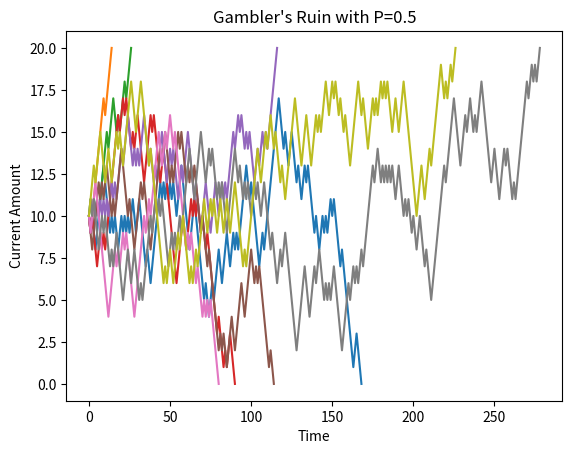

The matplotlib source for this figure:
import numpy as np
import matplotlib.pyplot as plt
import math

# Gambler's Process, a discrete time markov chain

class GamblerRuinProces:
	def __init__(self, p, StartingAmount, FinalMaxAmount):
		self.m_p = p
		self.m_StartingAmount = StartingAmount
		self.m_FinalMaxAmount = FinalMaxAmount
		self.m_x = []
		self.m_y = []
	def simulate(self):
		n = 0
		self.m_x.append(n)
		self.m_y.append(self.m_StartingAmount )
		CurrentAmount = self.m_StartingAmount
		while CurrentAmount != 0 and CurrentAmount != self.m_FinalMaxAmount:
			n+=1
			self.m_x.append(n)	
			u = np.random.uniform(size=1)	
			if u < self.m_p:
				CurrentAmount+=1 
			else:
				CurrentAmount-=1
			self.m_y.append(CurrentAmount)			
	def SimulationPaths(self):
		return self.m_x, self.m_y

	def clear(self):
		self.m_x = []
		self.m_y = []


# SIMULATION DRIVER. 

if __name__ == "__main__":
	p = 0.5
	StartingAmount = 10
	FinalMaxAmount = 20
	gambler = GamblerRuinProces(p,StartingAmount,FinalMaxAmount)
	
	plt.xlabel("Time")
	plt.ylabel("Current Amount")
	plt.title("Gambler's Ruin with P=" + str(p))

	for i in range(1,10):
		gambler.simulate()
		x,y = gambler.SimulationPaths()
		gambler.clear()
		plt.plot(x,y)
	
	plt.show()





